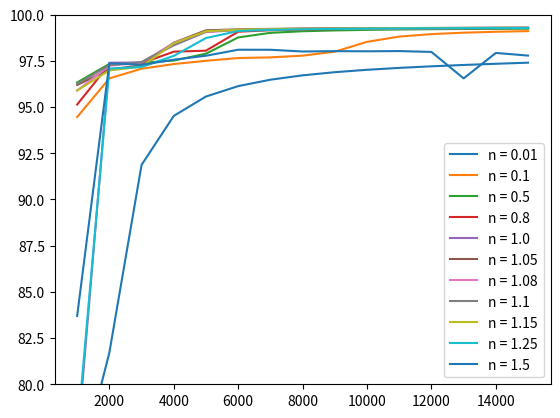

The matplotlib source for this figure:
import matplotlib.pyplot as plt

y = {0.01: [74.8521, 81.7100, 91.8713, 94.5226, 95.5715, 96.1339, 96.4815, 96.7171, 96.8878, 97.0179, 97.1211,
            97.2061, 97.2788, 97.3431, 97.4019],
     0.1: [94.4599, 96.5518, 97.0750, 97.3275, 97.5052, 97.6535, 97.6894, 97.7825, 97.9981, 98.5293, 98.8147,
           98.9488, 99.0256, 99.0755, 99.1109],
     0.5: [96.3317, 97.3353, 97.3958, 97.5175, 97.8889, 98.7691, 99.0178, 99.1030, 99.1486, 99.1780, 99.1987,
           99.2143, 99.2265, 99.2363, 99.2445],
     0.8: [95.1370, 97.3120, 97.3684, 97.9989, 98.0520, 99.0775, 99.1568, 99.1961, 99.2201, 99.2364, 99.2484,
           99.2576, 99.2649, 99.2709, 99.2758],
     1.0: [76.6394, 97.3999, 97.4151, 98.3411, 99.0653, 99.1651, 99.2068, 99.2304, 99.2459, 99.2569, 99.2653,
           99.2718, 99.2771, 99.2815, 99.2852],
     1.05: [96.1947, 97.0394, 97.2585, 98.4823, 99.1538, 99.2047, 99.2310, 99.2475, 99.2589, 99.2674, 99.2740,
            99.2792, 99.2835, 99.2872, 99.2903],
     1.08: [95.8931, 97.2403, 97.4057, 98.4698, 99.0757, 99.1764, 99.2137, 99.2346, 99.2484, 99.2584, 99.2661,
            99.2723, 99.2773, 99.2816, 99.2852],
     1.1: [96.2491, 97.2708, 97.4363, 98.3801, 99.0980, 99.1808, 99.2185, 99.2407, 99.2554, 99.2659, 99.2738,
           99.2800, 99.2850, 99.2892, 99.2926],
     1.15: [95.9001, 96.9803, 97.1875, 98.4498, 99.1022, 99.1817, 99.2151, 99.2350, 99.2486, 99.2586, 99.2664,
            99.2726, 99.2777, 99.2819, 99.2855],
     1.25: [77.2796, 97.0847, 97.1656, 97.7702, 98.7348, 99.1156, 99.1775, 99.2094, 99.2295, 99.2435, 99.2541,
            99.2623, 99.2689, 99.2744, 99.2789],
     1.5: [83.6948, 97.3739, 97.2881, 97.564, 97.7779, 98.1035, 98.1010, 98.0077, 98.0264, 98.0188, 98.0308,
           97.9839, 96.5528, 97.9292, 97.7867]}

fig, ax = plt.subplots()
x = [i * 1000 for i in range(1, 16)]

for i in y:
    ax.plot(x, y[i], label=f'n = {i}')
    ax.legend()

ax.set_ylim(80, 100)

print()
